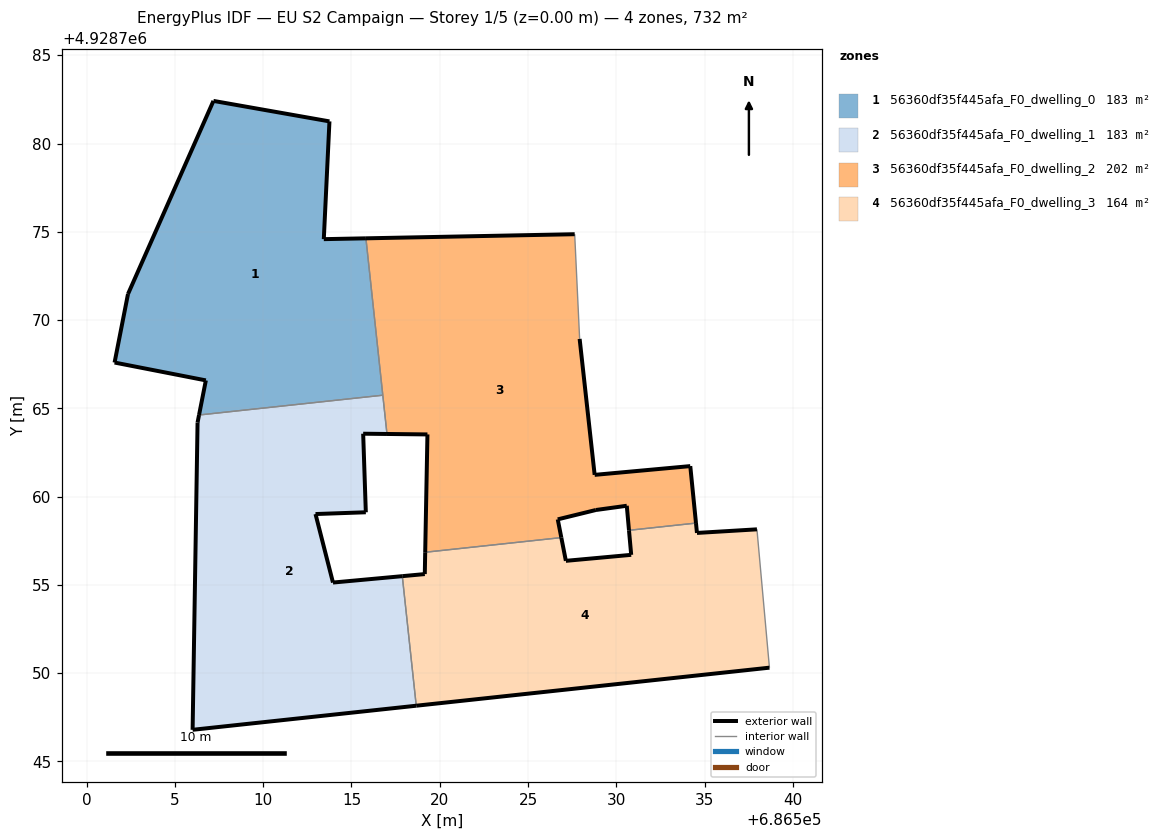
=== STOREY PLAN SPEC (per zone: floor XY polygon, exterior-wall plan segments, windows/doors) ===
zone 1: 56360df35f445afa_F0_dwelling_0  (183.1 m²)
  floor: (686516.78, 4928765.74) (686515.82, 4928774.63) (686513.43, 4928774.58) (686513.75, 4928781.25) (686507.18, 4928782.41) (686502.34, 4928771.47) (686501.58, 4928767.59) (686506.75, 4928766.58) (686506.37, 4928764.62)
  exterior wall: (686502.34, 4928771.47) – (686507.18, 4928782.41)  [12.0 m]
  exterior wall: (686507.18, 4928782.41) – (686513.75, 4928781.25)  [6.7 m]
  exterior wall: (686513.75, 4928781.25) – (686513.43, 4928774.58)  [6.7 m]
  exterior wall: (686513.43, 4928774.58) – (686515.82, 4928774.63)  [2.4 m]
  exterior wall: (686506.37, 4928764.62) – (686506.75, 4928766.58)  [2.0 m]
  exterior wall: (686506.75, 4928766.58) – (686501.58, 4928767.59)  [5.3 m]
  exterior wall: (686501.58, 4928767.59) – (686502.34, 4928771.47)  [4.0 m]
  interior walls: 2
zone 2: 56360df35f445afa_F0_dwelling_1  (183.1 m²)
  floor: (686518.67, 4928748.16) (686517.88, 4928755.50) (686513.95, 4928755.13) (686512.96, 4928759.01) (686515.81, 4928759.12) (686515.66, 4928763.57) (686517.01, 4928763.55) (686516.78, 4928765.74) (686506.37, 4928764.62) (686506.28, 4928764.20) (686506.00, 4928746.79)
  exterior wall: (686517.01, 4928763.55) – (686515.66, 4928763.57)  [1.3 m]
  exterior wall: (686515.66, 4928763.57) – (686515.81, 4928759.12)  [4.5 m]
  exterior wall: (686515.81, 4928759.12) – (686512.96, 4928759.01)  [2.9 m]
  exterior wall: (686512.96, 4928759.01) – (686513.95, 4928755.13)  [4.0 m]
  exterior wall: (686513.95, 4928755.13) – (686517.88, 4928755.50)  [3.9 m]
  exterior wall: (686518.67, 4928748.16) – (686506.00, 4928746.79)  [12.7 m]
  exterior wall: (686506.00, 4928746.79) – (686506.28, 4928764.20)  [17.4 m]
  exterior wall: (686506.28, 4928764.20) – (686506.37, 4928764.62)  [0.4 m]
  interior walls: 3
zone 3: 56360df35f445afa_F0_dwelling_2  (201.8 m²)
  floor: (686534.51, 4928758.50) (686534.19, 4928761.73) (686528.77, 4928761.23) (686527.92, 4928768.93) (686527.64, 4928774.86) (686515.82, 4928774.63) (686517.01, 4928763.55) (686519.30, 4928763.52) (686519.18, 4928756.85) (686526.89, 4928757.68) (686526.68, 4928758.71) (686528.84, 4928759.24) (686530.59, 4928759.48) (686530.72, 4928758.09)
  exterior wall: (686530.59, 4928759.48) – (686528.84, 4928759.24)  [1.8 m]
  exterior wall: (686528.84, 4928759.24) – (686526.68, 4928758.71)  [2.2 m]
  exterior wall: (686526.68, 4928758.71) – (686526.89, 4928757.68)  [1.1 m]
  exterior wall: (686519.18, 4928756.85) – (686519.30, 4928763.52)  [6.7 m]
  exterior wall: (686519.30, 4928763.52) – (686517.01, 4928763.55)  [2.3 m]
  exterior wall: (686515.82, 4928774.63) – (686527.64, 4928774.86)  [11.8 m]
  exterior wall: (686527.92, 4928768.93) – (686528.77, 4928761.23)  [7.7 m]
  exterior wall: (686528.77, 4928761.23) – (686534.19, 4928761.73)  [5.4 m]
  exterior wall: (686534.19, 4928761.73) – (686534.51, 4928758.50)  [3.2 m]
  exterior wall: (686530.72, 4928758.09) – (686530.59, 4928759.48)  [1.4 m]
  interior walls: 5
zone 4: 56360df35f445afa_F0_dwelling_3  (164.4 m²)
  floor: (686538.67, 4928750.31) (686537.97, 4928758.15) (686534.57, 4928757.95) (686534.51, 4928758.50) (686530.72, 4928758.09) (686530.84, 4928756.70) (686527.14, 4928756.37) (686526.89, 4928757.68) (686519.18, 4928756.85) (686519.15, 4928755.62) (686517.88, 4928755.50) (686518.67, 4928748.16)
  exterior wall: (686538.67, 4928750.31) – (686518.67, 4928748.16)  [20.1 m]
  exterior wall: (686517.88, 4928755.50) – (686519.15, 4928755.62)  [1.3 m]
  exterior wall: (686519.15, 4928755.62) – (686519.18, 4928756.85)  [1.2 m]
  exterior wall: (686526.89, 4928757.68) – (686527.14, 4928756.37)  [1.3 m]
  exterior wall: (686527.14, 4928756.37) – (686530.84, 4928756.70)  [3.7 m]
  exterior wall: (686530.84, 4928756.70) – (686530.72, 4928758.09)  [1.4 m]
  exterior wall: (686534.51, 4928758.50) – (686534.57, 4928757.95)  [0.6 m]
  exterior wall: (686534.57, 4928757.95) – (686537.97, 4928758.15)  [3.4 m]
  interior walls: 4

=== DERIVED (storey summary) ===
Building: EU S2 Campaign
Storey: 1 of 5  (floor level z = 0.00 m)
Storey gross floor area: 732.4 m²
Zones on this storey: 4
  - 56360df35f445afa_F0_dwelling_0: floor 183.1 m²; exterior wall 38.9 m (116.8 m²); WWR 0.0%
  - 56360df35f445afa_F0_dwelling_1: floor 183.1 m²; exterior wall 47.2 m (141.5 m²); WWR 0.0%
  - 56360df35f445afa_F0_dwelling_2: floor 201.8 m²; exterior wall 43.7 m (131.0 m²); WWR 0.0%
  - 56360df35f445afa_F0_dwelling_3: floor 164.4 m²; exterior wall 33.1 m (99.2 m²); WWR 0.0%
Zone adjacency (shared interzone walls):
  - 56360df35f445afa_F0_dwelling_0 ↔ 56360df35f445afa_F0_dwelling_1
  - 56360df35f445afa_F0_dwelling_0 ↔ 56360df35f445afa_F0_dwelling_2
  - 56360df35f445afa_F0_dwelling_1 ↔ 56360df35f445afa_F0_dwelling_2
  - 56360df35f445afa_F0_dwelling_1 ↔ 56360df35f445afa_F0_dwelling_3
  - 56360df35f445afa_F0_dwelling_2 ↔ 56360df35f445afa_F0_dwelling_3